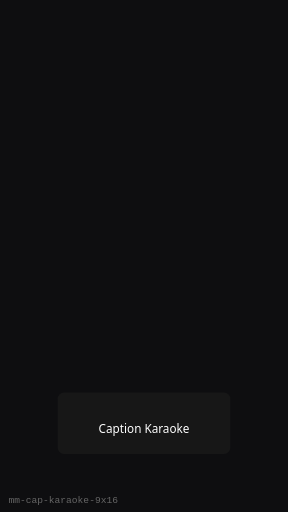
t = 0.00 s
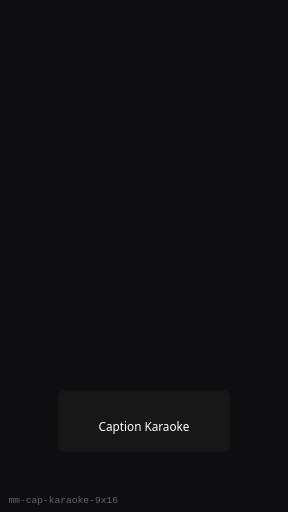
t = 0.25 s
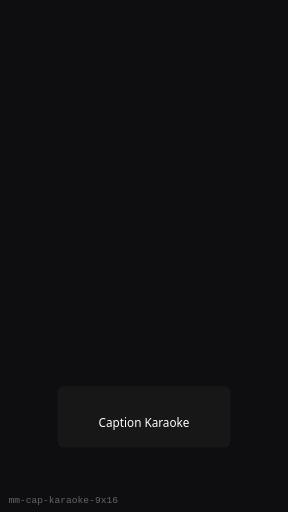
t = 0.75 s
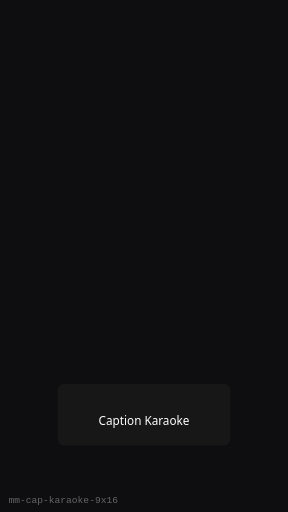
t = 1.00 s
t = 1.25 s: frame unchanged from t = 0.75 s, image omitted
t = 1.75 s: frame unchanged from t = 0.25 s, image omitted

The animated SVG that drew these frames (rendered in a browser with its animation timeline set to each time). Animation: 1 SMIL element (animateTransform=1); one cycle of 2.00 s, repeats indefinitely.

<?xml version="1.0" encoding="UTF-8"?>
<svg xmlns="http://www.w3.org/2000/svg" width="270" height="480" viewBox="0 0 270 480" role="img" aria-label="Caption Karaoke (9:16)">
  <rect width="270" height="480" fill="#0E0E10"/>
  <g><animateTransform attributeName="transform" type="translate" values="0 8;0 0;0 8" dur="2s" repeatCount="indefinite"/>
      <rect x="54" y="360" width="162" height="57.599999999999994" rx="6" fill="#1A1A1A" opacity="0.75"/>
      <text x="135" y="398.4" text-anchor="middle" fill="#fff" font-family="Segoe UI, sans-serif" font-size="11">Caption Karaoke</text>
    </g>
  <text x="8" y="472" fill="#666" font-size="9" font-family="monospace">mm-cap-karaoke-9x16</text>
</svg>
